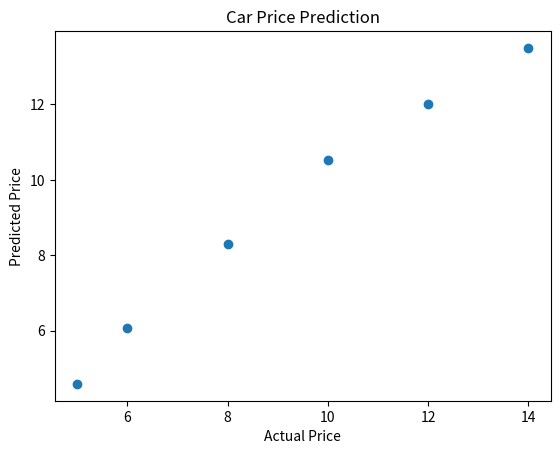

This chart was generated by the following Python code:

import numpy as np
import matplotlib.pyplot as plt

X = np.array([
    [100, 10],
    [120, 12],
    [150, 15],
    [180, 18],
    [200, 20],
    [220, 22]
], dtype=float)

price = np.array([5, 6, 8, 10, 12, 14], dtype=float)

X1 = np.column_stack((np.ones(len(X)), X))
coef = np.linalg.lstsq(X1, price, rcond=None)[0]

pred = X1 @ coef

mse = np.mean((price - pred) ** 2)
r2 = 1 - np.sum((price - pred) ** 2) / np.sum((price - np.mean(price)) ** 2)

print("Intercept:", coef[0])
print("Engine Size Coefficient:", coef[1])
print("Horsepower Coefficient:", coef[2])
print("Mean Squared Error:", mse)
print("R2 Score:", r2)

new_car = np.array([1, 160, 16])
print("Predicted Car Price:", new_car @ coef)

plt.scatter(price, pred)
plt.xlabel("Actual Price")
plt.ylabel("Predicted Price")
plt.title("Car Price Prediction")
plt.show()
